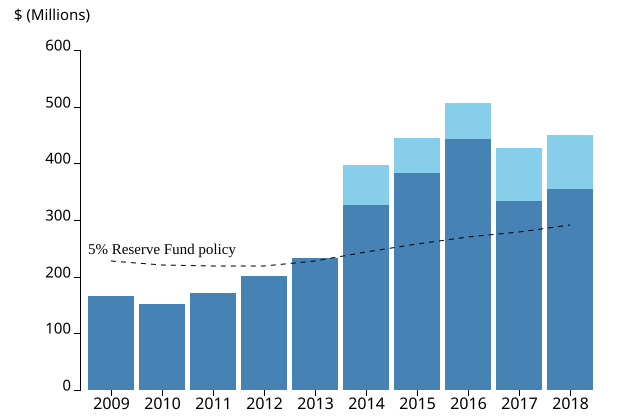

The data file committed next to this chart (first rows):
fiscal_year, begin_bsf, begin_reserve, begin_total, budget_general, bsf_pct, reserve_pct, total_pct
2009, 0, 166076118, 166076118, 4553669803, 0, 0.0365, 0.0365
2010, 0, 151696332, 151696332, 4399790115, 0, 0.0345, 0.0345
2011, 500000, 171347390, 171847390, 4375214167, 0.0001, 0.0392, 0.0393
2012, 509434, 200700383, 201209817, 4385692435, 0.0001, 0.0458, 0.0459
2013, 517386, 233067625, 233585011, 4550492118, 0.0001, 0.0512, 0.0513
2014, 69524872, 326653358, 396178230, 4866892324, 0.0143, 0.0671, 0.0814
2015, 62085026, 382988919, 445073945, 5138290071, 0.0121, 0.0745, 0.0866
2016, 64774319, 442549128, 507323447, 5410381123, 0.012, 0.0818, 0.0938
2017, 92670120, 334249985, 426920105, 5576435342, 0.0166, 0.0599, 0.0766
2018, 94739387, 354507450, 449246837, 5826456014, 0.0163, 0.0608, 0.0771
